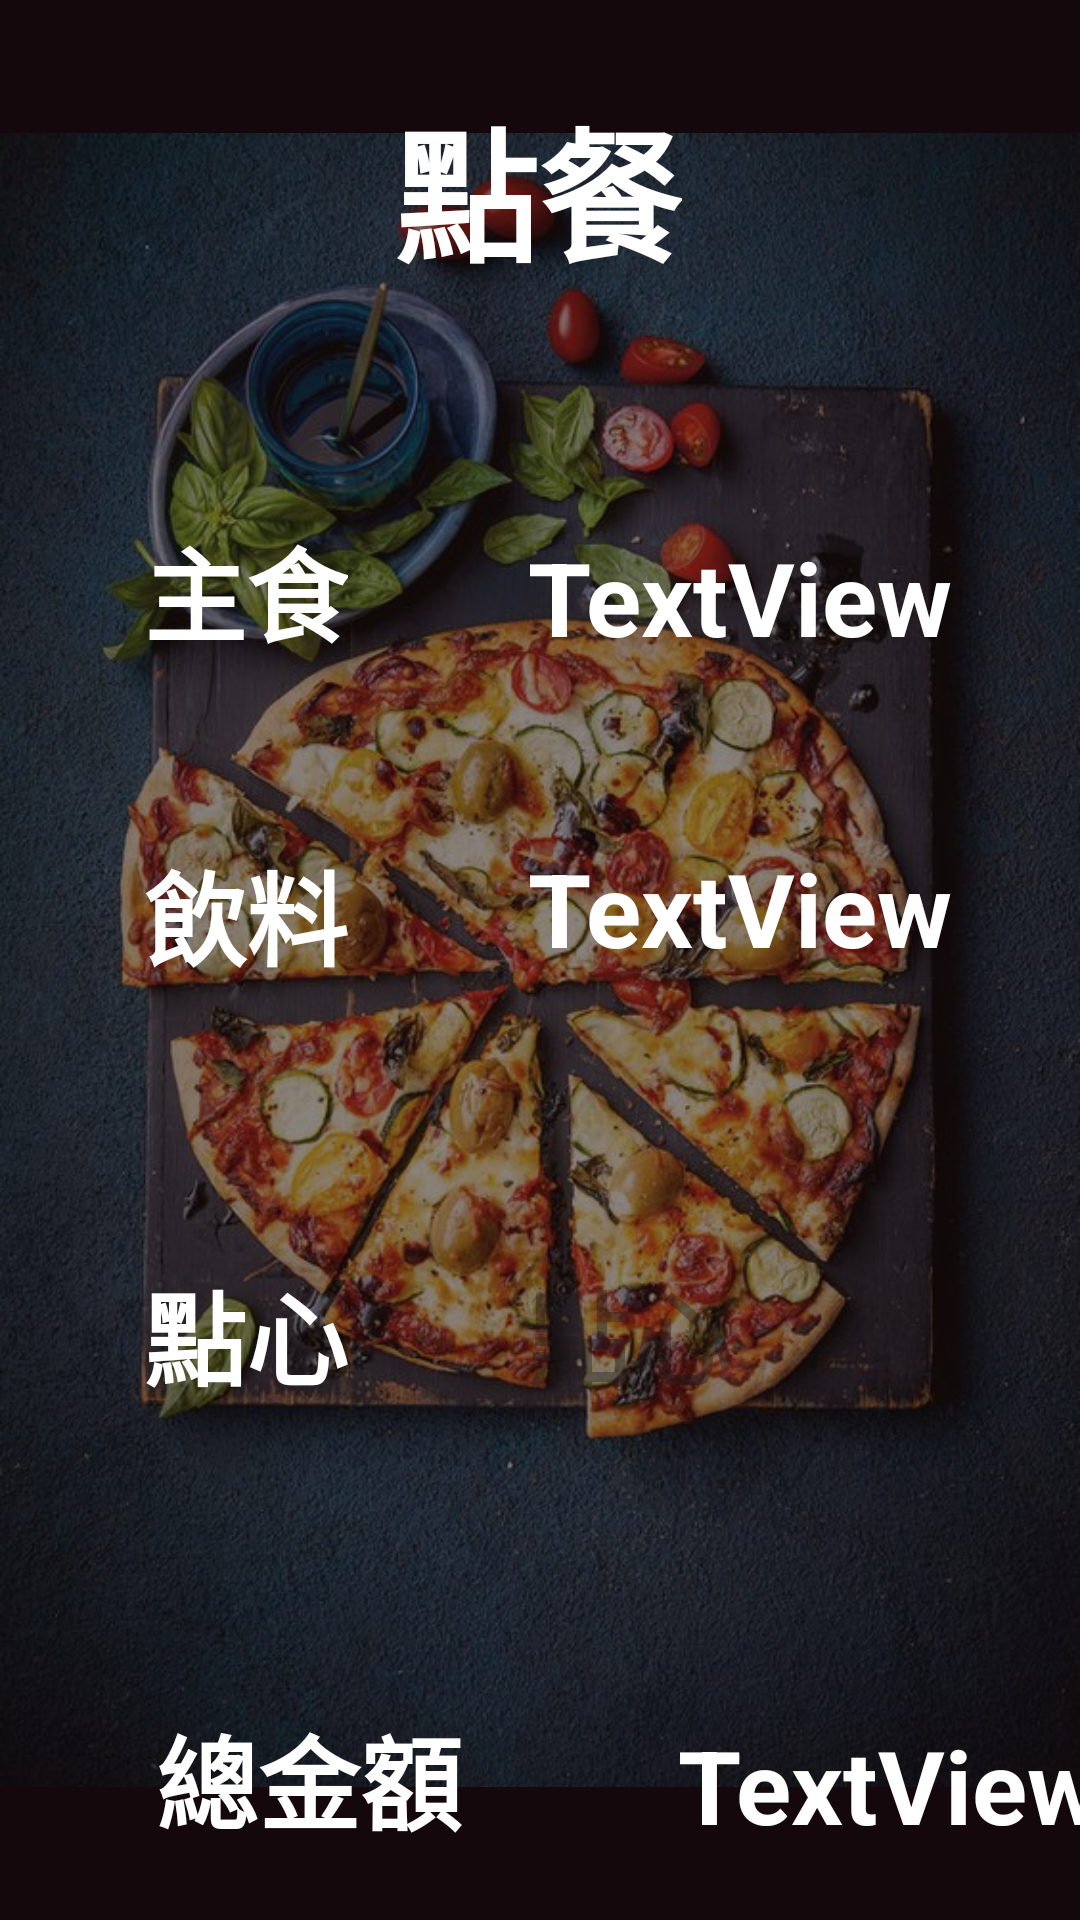

This screen was rendered from an Android layout file. Write that file and the resources it references.
<!-- AndroidManifest.xml: application theme Theme.MyApplication0313 -->
<!-- res/layout/activity_second.xml -->
<?xml version="1.0" encoding="utf-8"?>
<androidx.constraintlayout.widget.ConstraintLayout xmlns:android="http://schemas.android.com/apk/res/android"
    xmlns:app="http://schemas.android.com/apk/res-auto"
    xmlns:tools="http://schemas.android.com/tools"
    android:layout_width="match_parent"
    android:layout_height="match_parent"
    android:background="#15080C"
    tools:context=".SecondActivity">

  <ImageView
      android:id="@+id/imgPizza"
      android:layout_width="wrap_content"
      android:layout_height="wrap_content"
      android:alpha="0.5"
      android:background="#00510B0B"
      android:src="@drawable/pizza"
      app:layout_constraintStart_toStartOf="parent"
      app:layout_constraintTop_toTopOf="parent"
      app:srcCompat="@drawable/pizza" />

  <TextView
      android:id="@+id/txtHeader"
      android:layout_width="wrap_content"
      android:layout_height="wrap_content"
      android:layout_marginTop="28dp"
      android:text="點餐"
      android:textColor="#FFFFFF"
      android:textColorLink="#B55F5F"
      android:textSize="48sp"
      android:textStyle="bold"
      app:layout_constraintEnd_toEndOf="parent"
      app:layout_constraintHorizontal_bias="0.498"
      app:layout_constraintStart_toStartOf="parent"
      app:layout_constraintTop_toTopOf="parent" />

  <TextView
      android:id="@+id/txtStaple"
      android:layout_width="wrap_content"
      android:layout_height="wrap_content"
      android:layout_marginStart="48dp"
      android:layout_marginTop="172dp"
      android:text="主食"
      android:textColor="#FFFFFF"
      android:textColorLink="#B55F5F"
      android:textSize="34sp"
      android:textStyle="bold"
      app:layout_constraintStart_toStartOf="parent"
      app:layout_constraintTop_toTopOf="parent" />

  <TextView
      android:id="@+id/txtStapleName"
      android:layout_width="wrap_content"
      android:layout_height="wrap_content"
      android:layout_marginStart="60dp"
      android:text="TextView"
      android:textColor="#FFFFFF"
      android:textColorLink="#B55F5F"
      android:textSize="34sp"
      android:textStyle="bold"
      app:layout_constraintBottom_toBottomOf="@+id/txtStaple"
      app:layout_constraintStart_toEndOf="@+id/txtStaple"
      app:layout_constraintTop_toTopOf="@+id/txtStaple"
      app:layout_constraintVertical_bias="1.0" />

  <TextView
      android:id="@+id/txtDrinkName"
      android:layout_width="wrap_content"
      android:layout_height="wrap_content"
      android:layout_marginStart="60dp"
      android:text="TextView"
      android:textColor="#FFFFFF"
      android:textColorLink="#B55F5F"
      android:textSize="34sp"
      android:textStyle="bold"
      app:layout_constraintBottom_toBottomOf="@+id/txtDrink"
      app:layout_constraintStart_toEndOf="@+id/txtDrink"
      app:layout_constraintTop_toTopOf="@+id/txtDrink"
      app:layout_constraintVertical_bias="0.0" />

  <TextView
      android:id="@+id/txtFriesName"
      android:layout_width="wrap_content"
      android:layout_height="wrap_content"
      android:layout_marginStart="60dp"
      android:hint="點心"
      android:textColor="#FFFFFF"
      android:textColorLink="#B55F5F"
      android:textSize="34sp"
      android:textStyle="bold"
      app:layout_constraintBottom_toBottomOf="@+id/txtSnack"
      app:layout_constraintStart_toEndOf="@+id/txtSnack"
      app:layout_constraintTop_toTopOf="@+id/txtSnack"
      app:layout_constraintVertical_bias="0.0" />

  <TextView
      android:id="@+id/txtSnack"
      android:layout_width="wrap_content"
      android:layout_height="wrap_content"
      android:layout_marginTop="420dp"
      android:text="點心"
      android:textColor="#FFFFFF"
      android:textColorLink="#B55F5F"
      android:textSize="34sp"
      android:textStyle="bold"
      app:layout_constraintStart_toStartOf="@+id/txtDrink"
      app:layout_constraintTop_toTopOf="parent" />

  <TextView
      android:id="@+id/txtTotal"
      android:layout_width="wrap_content"
      android:layout_height="wrap_content"
      android:layout_marginStart="4dp"
      android:layout_marginTop="568dp"
      android:text="總金額"
      android:textColor="#FFFFFF"
      android:textColorLink="#B55F5F"
      android:textSize="34sp"
      android:textStyle="bold"
      app:layout_constraintStart_toStartOf="@+id/txtSnack"
      app:layout_constraintTop_toTopOf="parent" />

  <TextView
      android:id="@+id/txtTot"
      android:layout_width="wrap_content"
      android:layout_height="wrap_content"
      android:layout_marginStart="72dp"
      android:text="TextView"
      android:textColor="#FFFFFF"
      android:textColorLink="#B55F5F"
      android:textSize="34sp"
      android:textStyle="bold"
      app:layout_constraintBottom_toBottomOf="@+id/txtTotal"
      app:layout_constraintStart_toEndOf="@+id/txtTotal"
      app:layout_constraintTop_toTopOf="@+id/txtTotal"
      app:layout_constraintVertical_bias="1.0" />

  <TextView
      android:id="@+id/txtDrink"
      android:layout_width="wrap_content"
      android:layout_height="wrap_content"
      android:layout_marginTop="280dp"
      android:text="飲料"
      android:textColor="#FFFFFF"
      android:textColorLink="#B55F5F"
      android:textSize="34sp"
      android:textStyle="bold"
      app:layout_constraintStart_toStartOf="@+id/txtStaple"
      app:layout_constraintTop_toTopOf="parent" />

  <Button
      android:id="@+id/btnOrder"
      android:layout_width="wrap_content"
      android:layout_height="wrap_content"
      android:layout_marginTop="664dp"
      android:backgroundTint="#9F4C4C"
      android:text="點餐"
      android:textColor="#FFFFFF"
      android:textColorLink="#472828"
      android:textSize="20sp"
      app:layout_constraintEnd_toEndOf="parent"
      app:layout_constraintHorizontal_bias="0.869"
      app:layout_constraintStart_toStartOf="parent"
      app:layout_constraintTop_toTopOf="parent"
      app:strokeColor="#FAFAFA" />

</androidx.constraintlayout.widget.ConstraintLayout>
<!-- resources referenced by this layout -->
<resources>
  <!-- drawable pizza: jpg bitmap (drawable, 141598 bytes) -->
  <style name="Theme.MyApplication0313" parent="Base.Theme.MyApplication0313" />
  <style name="Base.Theme.MyApplication0313" parent="Theme.Material3.DayNight.NoActionBar">
          
          
      </style>
</resources>
